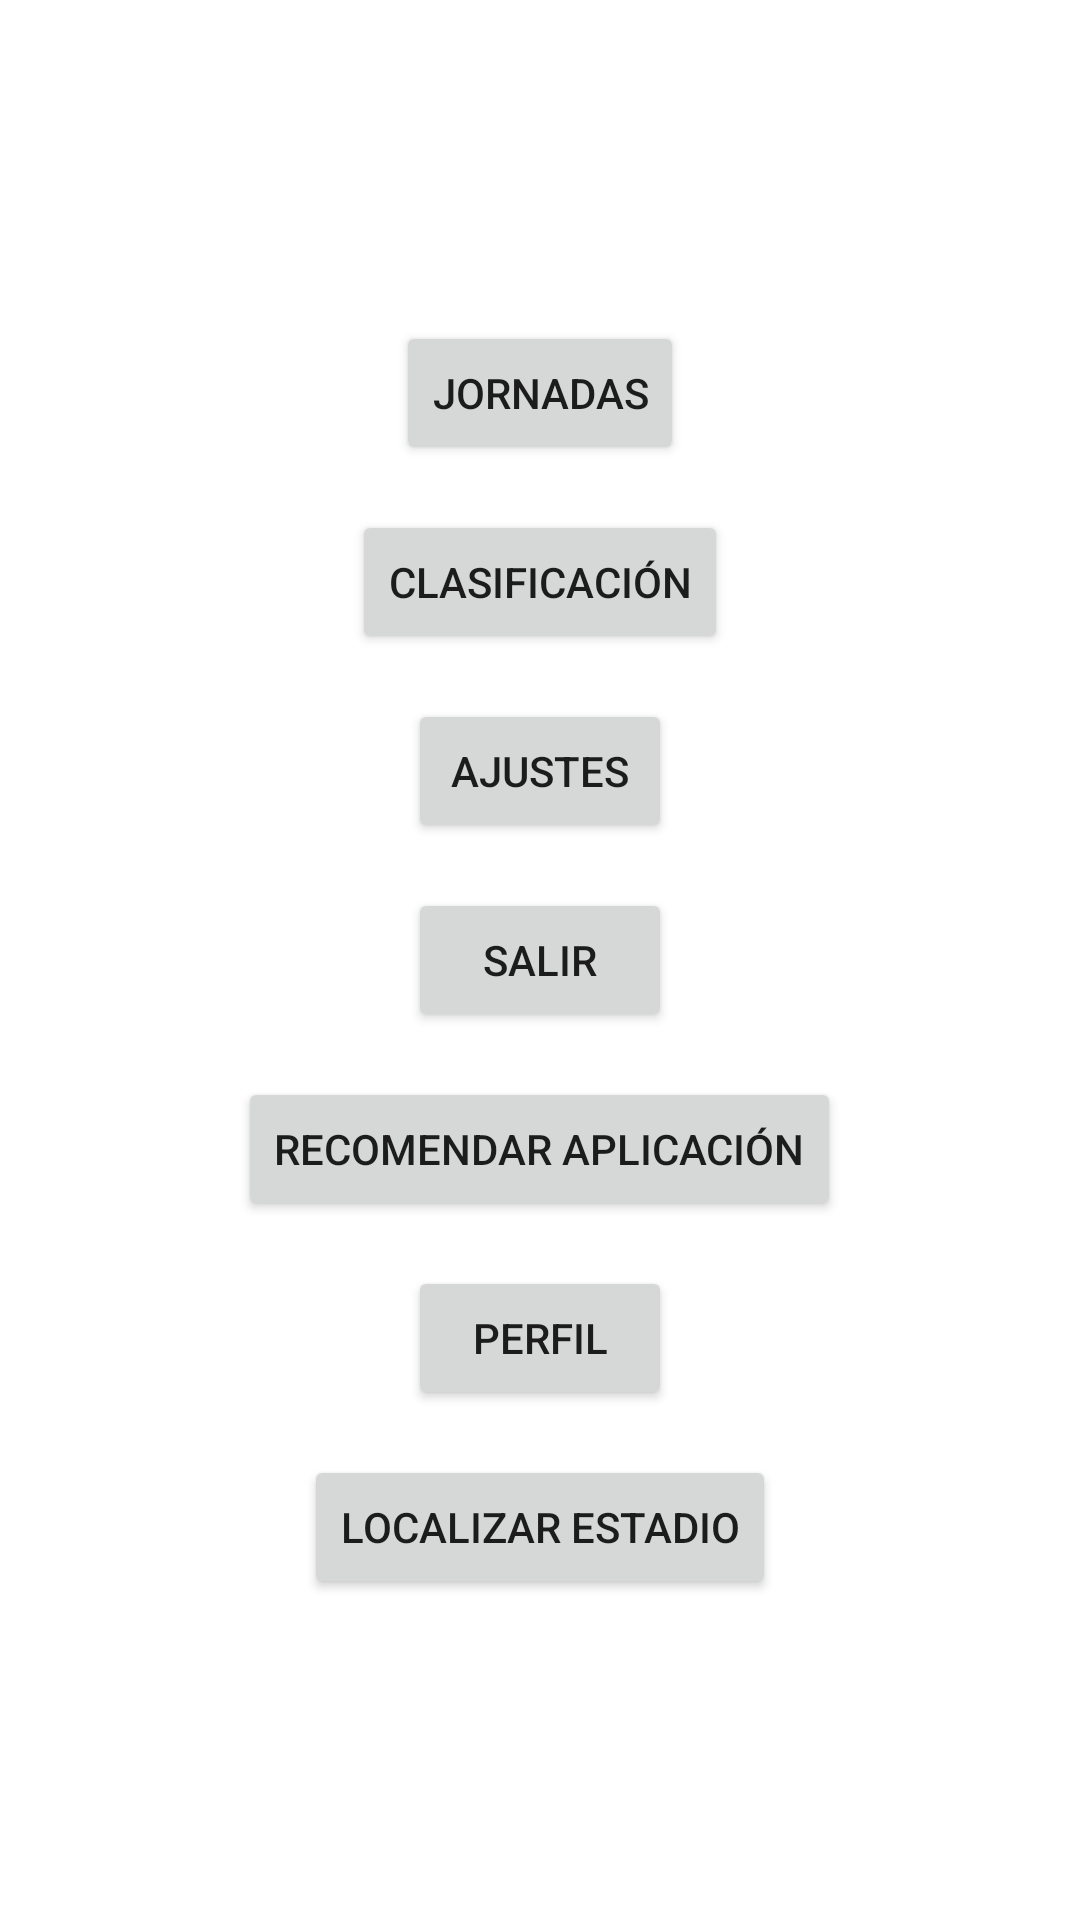

The Android layout XML behind this screen, and the referenced resources:
<!-- AndroidManifest.xml: application theme Theme.DASEntregaIndividual2 -->
<!-- res/layout/fragment_menu_principal.xml -->
<?xml version="1.0" encoding="utf-8"?>
<androidx.constraintlayout.widget.ConstraintLayout xmlns:android="http://schemas.android.com/apk/res/android"
    xmlns:app="http://schemas.android.com/apk/res-auto"
    xmlns:tools="http://schemas.android.com/tools"
    android:layout_width="match_parent"
    android:layout_height="match_parent"
    tools:background="@drawable/fondo_apk_euroliga"
    tools:context=".menu_principal.MenuPrincipalFragment">

    <ScrollView
        android:layout_width="match_parent"
        android:layout_height="match_parent">

        <LinearLayout
            android:layout_width="match_parent"
            android:layout_height="wrap_content"
            android:orientation="vertical"
            android:layout_gravity="center"
            android:gravity="center"
            app:layout_constraintStart_toStartOf="parent"
            app:layout_constraintEnd_toEndOf="parent"
            app:layout_constraintTop_toTopOf="parent"
            app:layout_constraintBottom_toBottomOf="parent">

            <Button
                android:id="@+id/boton_jornadas"
                android:layout_width="wrap_content"
                android:layout_height="wrap_content"
                android:layout_marginBottom="15dp"
                android:text="@string/jornadas" />

            <Button
                android:id="@+id/boton_clasificacion"
                android:layout_width="wrap_content"
                android:layout_height="wrap_content"
                android:layout_marginBottom="15dp"
                android:text="@string/clasificacion" />

            <Button
                android:id="@+id/boton_ajustes"
                android:layout_width="wrap_content"
                android:layout_height="wrap_content"
                android:layout_marginBottom="15dp"
                android:text="@string/ajustes" />

            <Button
                android:id="@+id/salir"
                android:layout_width="wrap_content"
                android:layout_height="wrap_content"
                android:layout_marginBottom="15dp"
                android:text="@string/salir" />

            <Button
                android:id="@+id/boton_recomendar"
                android:layout_width="wrap_content"
                android:layout_height="wrap_content"
                android:layout_marginBottom="15dp"
                android:text="@string/recomendar_aplicacion"/>

            <Button
                android:id="@+id/boton_perfil"
                android:layout_width="wrap_content"
                android:layout_height="wrap_content"
                android:layout_marginBottom="15dp"
                android:text="@string/perfil"/>

            <Button
                android:id="@+id/boton_localizar_estadio"
                android:layout_width="wrap_content"
                android:layout_height="wrap_content"
                android:text="@string/localizar_estadio"/>
        </LinearLayout>
    </ScrollView>
</androidx.constraintlayout.widget.ConstraintLayout>
<!-- resources referenced by this layout -->
<resources>
  <!-- drawable fondo_apk_euroliga: jpg bitmap (drawable, 225073 bytes) -->
  <string name="ajustes">Ajustes</string>
  <string name="clasificacion">Clasificación</string>
  <string name="jornadas">Jornadas</string>
  <string name="localizar_estadio">Localizar estadio</string>
  <string name="perfil">Perfil</string>
  <string name="recomendar_aplicacion">Recomendar Aplicación</string>
  <string name="salir">Salir</string>
  <style name="Theme.DASEntregaIndividual2" parent="Theme.MaterialComponents.DayNight.DarkActionBar">
          
          <item name="colorPrimary">@color/purple_500</item>
          <item name="colorPrimaryVariant">@color/purple_700</item>
          <item name="colorOnPrimary">@color/blanco</item>
          
          <item name="colorSecondary">@color/turquesa_claro</item>
          <item name="colorSecondaryVariant">@color/turquesa_oscuro</item>
          <item name="colorOnSecondary">@color/negro</item>
          
          <item name="android:statusBarColor">?attr/colorPrimaryVariant</item>
          
      </style>
  <color name="purple_500">#FF6200EE</color>
  <color name="purple_700">#FF3700B3</color>
  <color name="blanco">#FFFFFFFF</color>
  <color name="turquesa_claro">#FF03DAC5</color>
  <color name="turquesa_oscuro">#FF018786</color>
  <color name="negro">#FF000000</color>
</resources>
